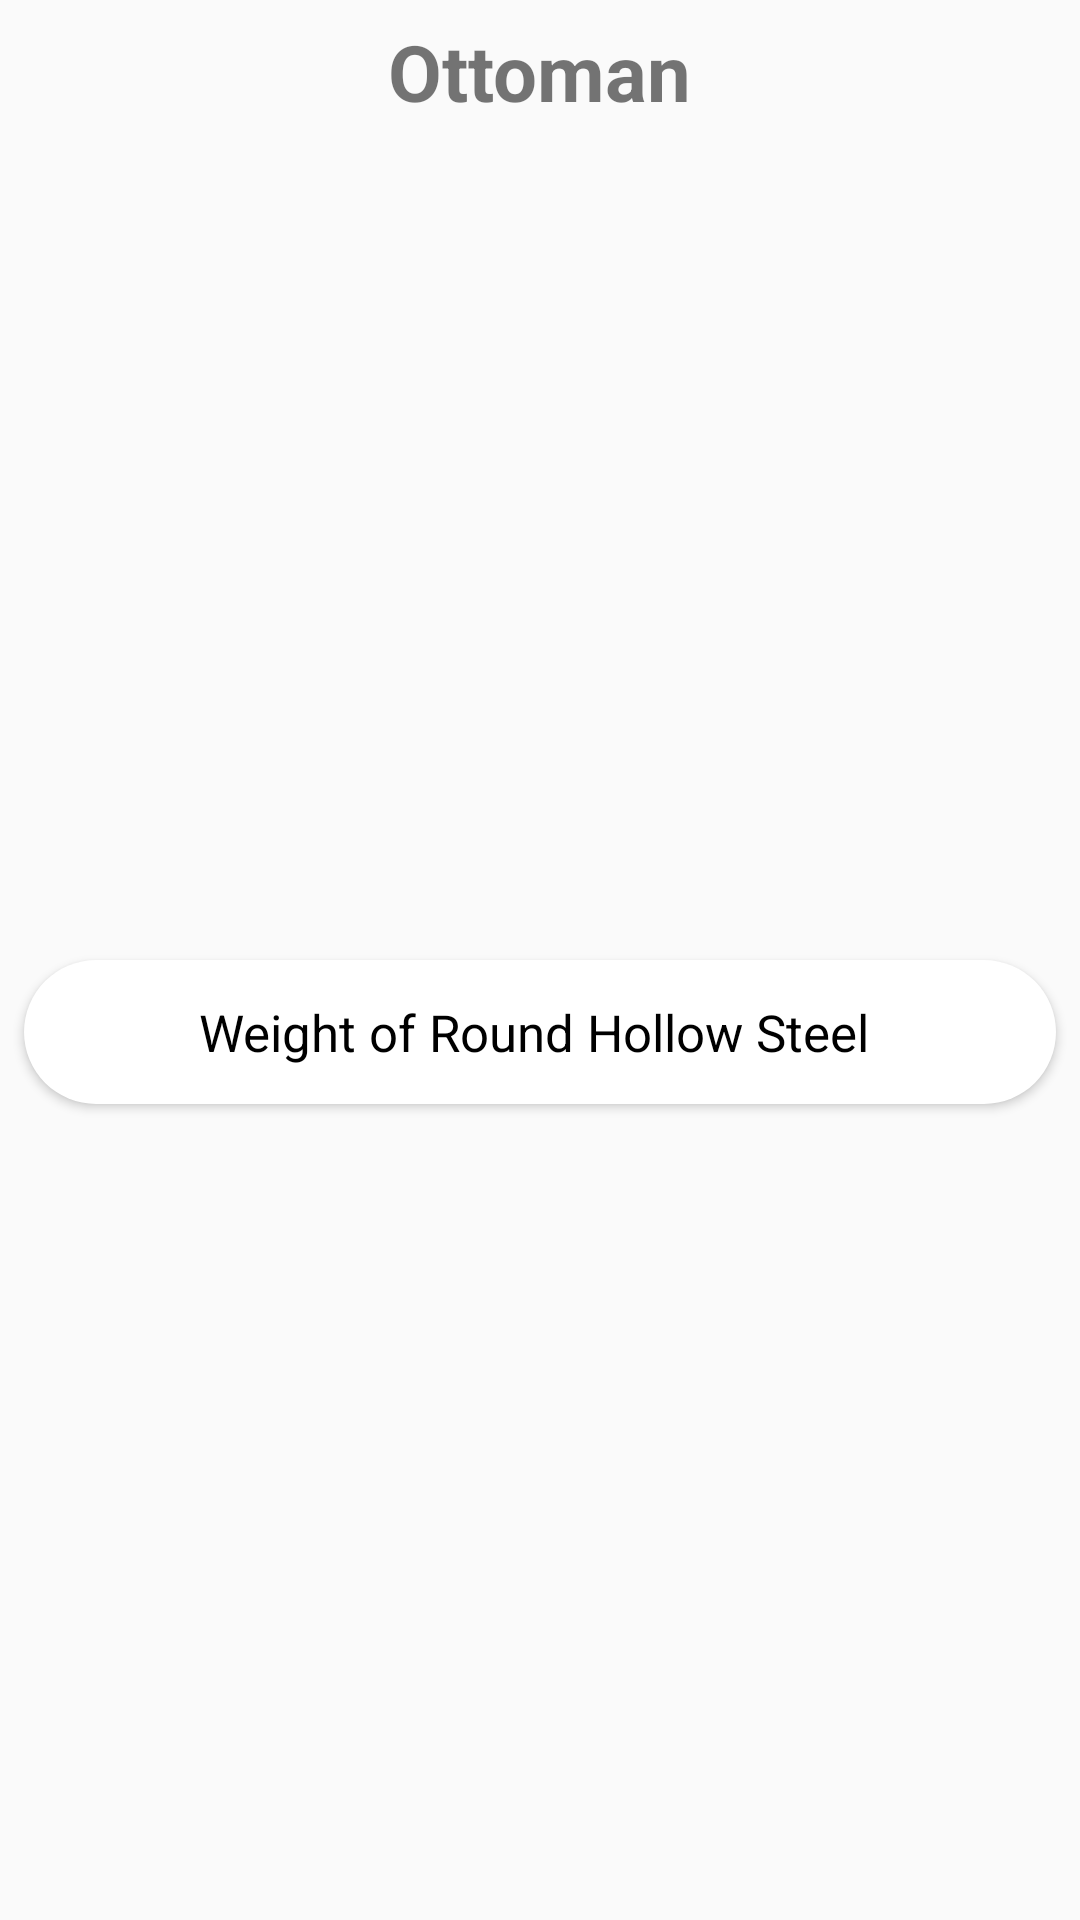

This screen was rendered from an Android layout file. Write that file and the resources it references.
<!-- AndroidManifest.xml: application theme Theme.OttoMan -->
<!-- res/layout/activity_main.xml -->
<?xml version="1.0" encoding="utf-8"?>
<androidx.constraintlayout.widget.ConstraintLayout xmlns:android="http://schemas.android.com/apk/res/android"
    xmlns:app="http://schemas.android.com/apk/res-auto"
    xmlns:tools="http://schemas.android.com/tools"
    android:layout_width="match_parent"
    android:layout_height="match_parent"
    tools:context=".MainActivity">

    <FrameLayout
        android:id="@+id/frameLayout"
        android:layout_width="0dp"
        android:layout_height="48dp"
        android:background="@android:color/transparent"
        app:layout_constraintEnd_toEndOf="parent"
        app:layout_constraintStart_toStartOf="parent"
        app:layout_constraintTop_toTopOf="parent">

        <TextView
            android:layout_width="wrap_content"
            android:layout_height="wrap_content"
            android:layout_gravity="center"
            android:text="@string/app_name"
            android:textSize="26sp"
            android:textStyle="bold"/>

    </FrameLayout>

    <Button
        android:id="@+id/weightButton"
        android:layout_width="0dp"
        android:layout_height="wrap_content"
        android:layout_marginLeft="8dp"
        android:layout_marginRight="8dp"
        android:text="Weight of Round Hollow Steel"
        android:textSize="17dp"
        android:textColor="@color/black"
        android:background="@drawable/rounded_corners"
        android:elevation="5dp"
        app:layout_constraintBottom_toBottomOf="parent"
        app:layout_constraintEnd_toEndOf="parent"
        app:layout_constraintStart_toStartOf="parent"
        app:layout_constraintTop_toBottomOf="@+id/frameLayout"
        android:backgroundTint="@color/grey_500"
        style="@style/Widget.MaterialComponents.Button.Icon"/>

</androidx.constraintlayout.widget.ConstraintLayout>
<!-- resources referenced by this layout -->
<resources>
  <color name="black">#FF000000</color>
  <color name="grey_500">#9E9E9E</color>
  <!-- drawable rounded_corners (drawable) -->
  <?xml version="1.0" encoding="utf-8"?>
  
  <shape android:shape="rectangle" xmlns:android="http://schemas.android.com/apk/res/android">
      <corners android:radius="50dp"/>
      <solid android:color="?attr/buttonTint"/>
  </shape>
  <string name="app_name">Ottoman</string>
  <style name="Theme.OttoMan" parent="Theme.AppCompat.Light.NoActionBar">
          
          <item name="colorPrimary">@color/white</item>
          <item name="colorPrimaryDark">@color/grey_500</item>
          <item name="colorAccent">@color/brown_300</item>'
          <item name="buttonTint">@color/grey_200</item>
          
      </style>
  <color name="white">#FFFFFFFF</color>
  <color name="brown_300">#A1887F</color>
  <color name="grey_200">#EEEEEE</color>
</resources>
